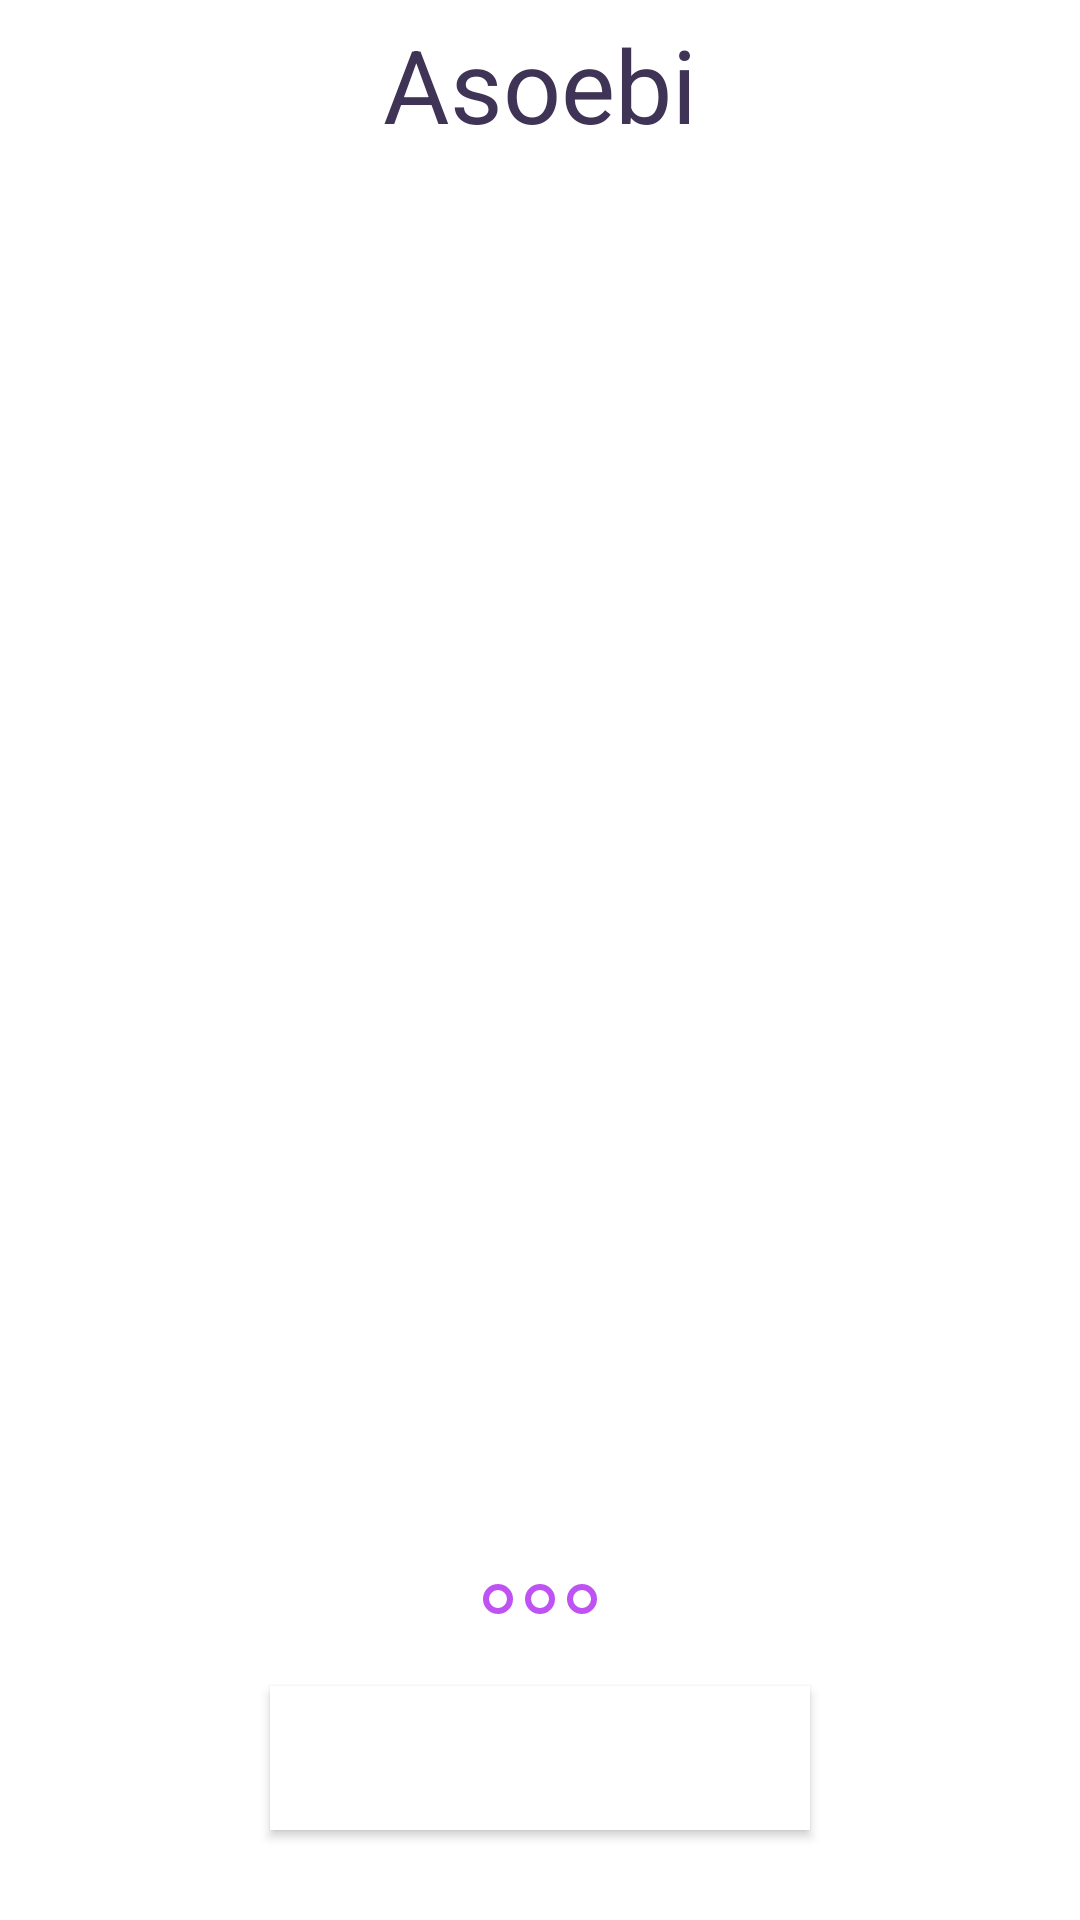

The Android layout XML behind this screen, and the referenced resources:
<!-- AndroidManifest.xml: activity theme OnBoardingTheme -->
<!-- res/layout/activity_onboarding.xml -->
<?xml version="1.0" encoding="utf-8"?>
<androidx.constraintlayout.widget.ConstraintLayout xmlns:android="http://schemas.android.com/apk/res/android"
    xmlns:app="http://schemas.android.com/apk/res-auto"
    xmlns:tools="http://schemas.android.com/tools"
    android:layout_width="match_parent"
    android:layout_height="match_parent"
    tools:context=".OnboardingActivity">

    <com.google.android.material.appbar.AppBarLayout
        android:id="@+id/app_bar"
        android:layout_width="0dp"
        android:layout_height="?attr/actionBarSize"
        android:background="@android:color/white"
        android:gravity="center"
        app:elevation="0dp"
        app:layout_constraintEnd_toEndOf="parent"
        app:layout_constraintStart_toStartOf="parent"
        app:layout_constraintTop_toTopOf="parent">

        <TextView
            android:layout_width="wrap_content"
            android:layout_height="wrap_content"
            android:text="Asoebi"
            android:textAppearance="@style/TextAppearance.AppCompat.Body1"
            android:textColor="@color/colorActive"
            android:textSize="34sp" />
    </com.google.android.material.appbar.AppBarLayout>

    <androidx.viewpager2.widget.ViewPager2
        android:id="@+id/onBoarding_viewPager"
        android:layout_width="0dp"
        android:layout_height="0dp"
        app:layout_constraintBottom_toTopOf="@+id/indicator2"
        app:layout_constraintEnd_toEndOf="parent"
        app:layout_constraintStart_toStartOf="parent"
        app:layout_constraintTop_toBottomOf="@+id/app_bar"
        tools:listitem="@layout/item_onboarding" />

    <ImageView
        android:id="@+id/indicator1"
        android:layout_width="10dp"
        android:layout_height="10dp"
        android:layout_marginBottom="24dp"
        android:src="@drawable/indicator_round"
        app:layout_constraintBottom_toTopOf="@+id/materialButton"
        app:layout_constraintEnd_toStartOf="@id/indicator2"
        app:layout_constraintHorizontal_chainStyle="packed"
        app:layout_constraintStart_toStartOf="parent" />

    <ImageView
        android:id="@+id/indicator2"
        android:layout_width="10dp"
        android:layout_height="10dp"
        android:layout_marginStart="4dp"
        android:layout_marginEnd="4dp"
        android:layout_marginBottom="24dp"
        android:src="@drawable/indicator_round"
        app:layout_constraintBottom_toTopOf="@+id/materialButton"
        app:layout_constraintEnd_toStartOf="@+id/indicator3"
        app:layout_constraintStart_toEndOf="@+id/indicator1" />

    <ImageView
        android:id="@+id/indicator3"
        android:layout_width="10dp"
        android:layout_height="10dp"
        android:layout_marginBottom="24dp"
        android:src="@drawable/indicator_round"
        app:layout_constraintBottom_toTopOf="@+id/materialButton"
        app:layout_constraintEnd_toEndOf="parent"
        app:layout_constraintStart_toEndOf="@id/indicator2" />

    <com.google.android.material.button.MaterialButton
        android:id="@+id/materialButton"
        android:layout_width="180dp"
        android:layout_height="wrap_content"
        android:layout_marginBottom="30dp"
        android:background="@color/colorActive"
        android:text="Get Started"
        android:textAllCaps="false"
        android:textColor="@android:color/white"
        android:textSize="12sp"
        app:cornerRadius="6dp"
        app:layout_constraintBottom_toBottomOf="parent"
        app:layout_constraintEnd_toEndOf="parent"
        app:layout_constraintStart_toStartOf="parent" />
</androidx.constraintlayout.widget.ConstraintLayout>
<!-- res/layout/item_onboarding.xml (included above) -->
<?xml version="1.0" encoding="utf-8"?>
<androidx.constraintlayout.widget.ConstraintLayout xmlns:android="http://schemas.android.com/apk/res/android"
    xmlns:app="http://schemas.android.com/apk/res-auto"
    xmlns:tools="http://schemas.android.com/tools"
    android:layout_width="match_parent"
    android:layout_height="match_parent">

    <ImageView
        android:id="@+id/onboarding_imageView"
        android:layout_width="0dp"
        android:layout_height="300dp"
        android:layout_marginStart="24dp"
        android:layout_marginEnd="24dp"
        android:adjustViewBounds="true"
        app:layout_constraintBottom_toTopOf="@+id/onboarding_textView"
        app:layout_constraintEnd_toEndOf="parent"
        app:layout_constraintHorizontal_bias="0.5"
        app:layout_constraintStart_toStartOf="parent"
        app:layout_constraintTop_toTopOf="parent"
        app:layout_constraintVertical_chainStyle="spread"
        tools:src="@drawable/photo_female_1" />

    <TextView
        android:id="@+id/onboarding_textView"
        android:layout_width="173dp"
        android:layout_height="wrap_content"
        android:textAlignment="center"
        android:textAppearance="@style/TextAppearance.AppCompat.Body1"
        android:textSize="24sp"
        app:layout_constraintBottom_toBottomOf="parent"
        app:layout_constraintEnd_toEndOf="parent"
        app:layout_constraintHorizontal_bias="0.5"
        app:layout_constraintStart_toStartOf="parent"
        app:layout_constraintTop_toBottomOf="@+id/onboarding_imageView"
        tools:text="Manage your event with ease." />
</androidx.constraintlayout.widget.ConstraintLayout>
<!-- resources referenced by this layout -->
<resources>
  <color name="colorActive">#3F3356</color>
  <!-- drawable indicator_round (drawable) -->
  <?xml version="1.0" encoding="utf-8"?>
  <selector xmlns:android="http://schemas.android.com/apk/res/android">
      <item android:state_selected="true" android:drawable="@drawable/indicator_selected"/>
      <item android:drawable="@drawable/indicator_default" />
  </selector>
  <style name="OnBoardingTheme" parent="Theme.MaterialComponents.Light.NoActionBar">
          <item name="colorPrimaryDark">#FFF</item>
          <item name="colorPrimary">#FFF</item>
          <item name="android:background">#FFF</item>
          <item name="colorAccent">@color/colorActive</item>
      </style>
  <!-- drawable indicator_selected (drawable) -->
  <?xml version="1.0" encoding="utf-8"?>
  <shape xmlns:android="http://schemas.android.com/apk/res/android"
      android:shape="rectangle">
      <stroke
          android:width="2dp"
          android:color="@color/indicatorPagerColor" />
      <corners android:radius="100dp"/>
      <size android:width="10dp" android:height="10dp" />
      <solid android:color="@color/indicatorPagerColor" />
  </shape>
  <!-- drawable indicator_default (drawable) -->
  <?xml version="1.0" encoding="utf-8"?>
  <shape xmlns:android="http://schemas.android.com/apk/res/android"
      android:shape="rectangle">
      <stroke
          android:width="2dp"
          android:color="@color/indicatorPagerColor" />
      <corners android:radius="100dp"/>
      <size android:width="10dp" android:height="10dp" />
  </shape>
  <color name="indicatorPagerColor">#BE52F2</color>
</resources>
